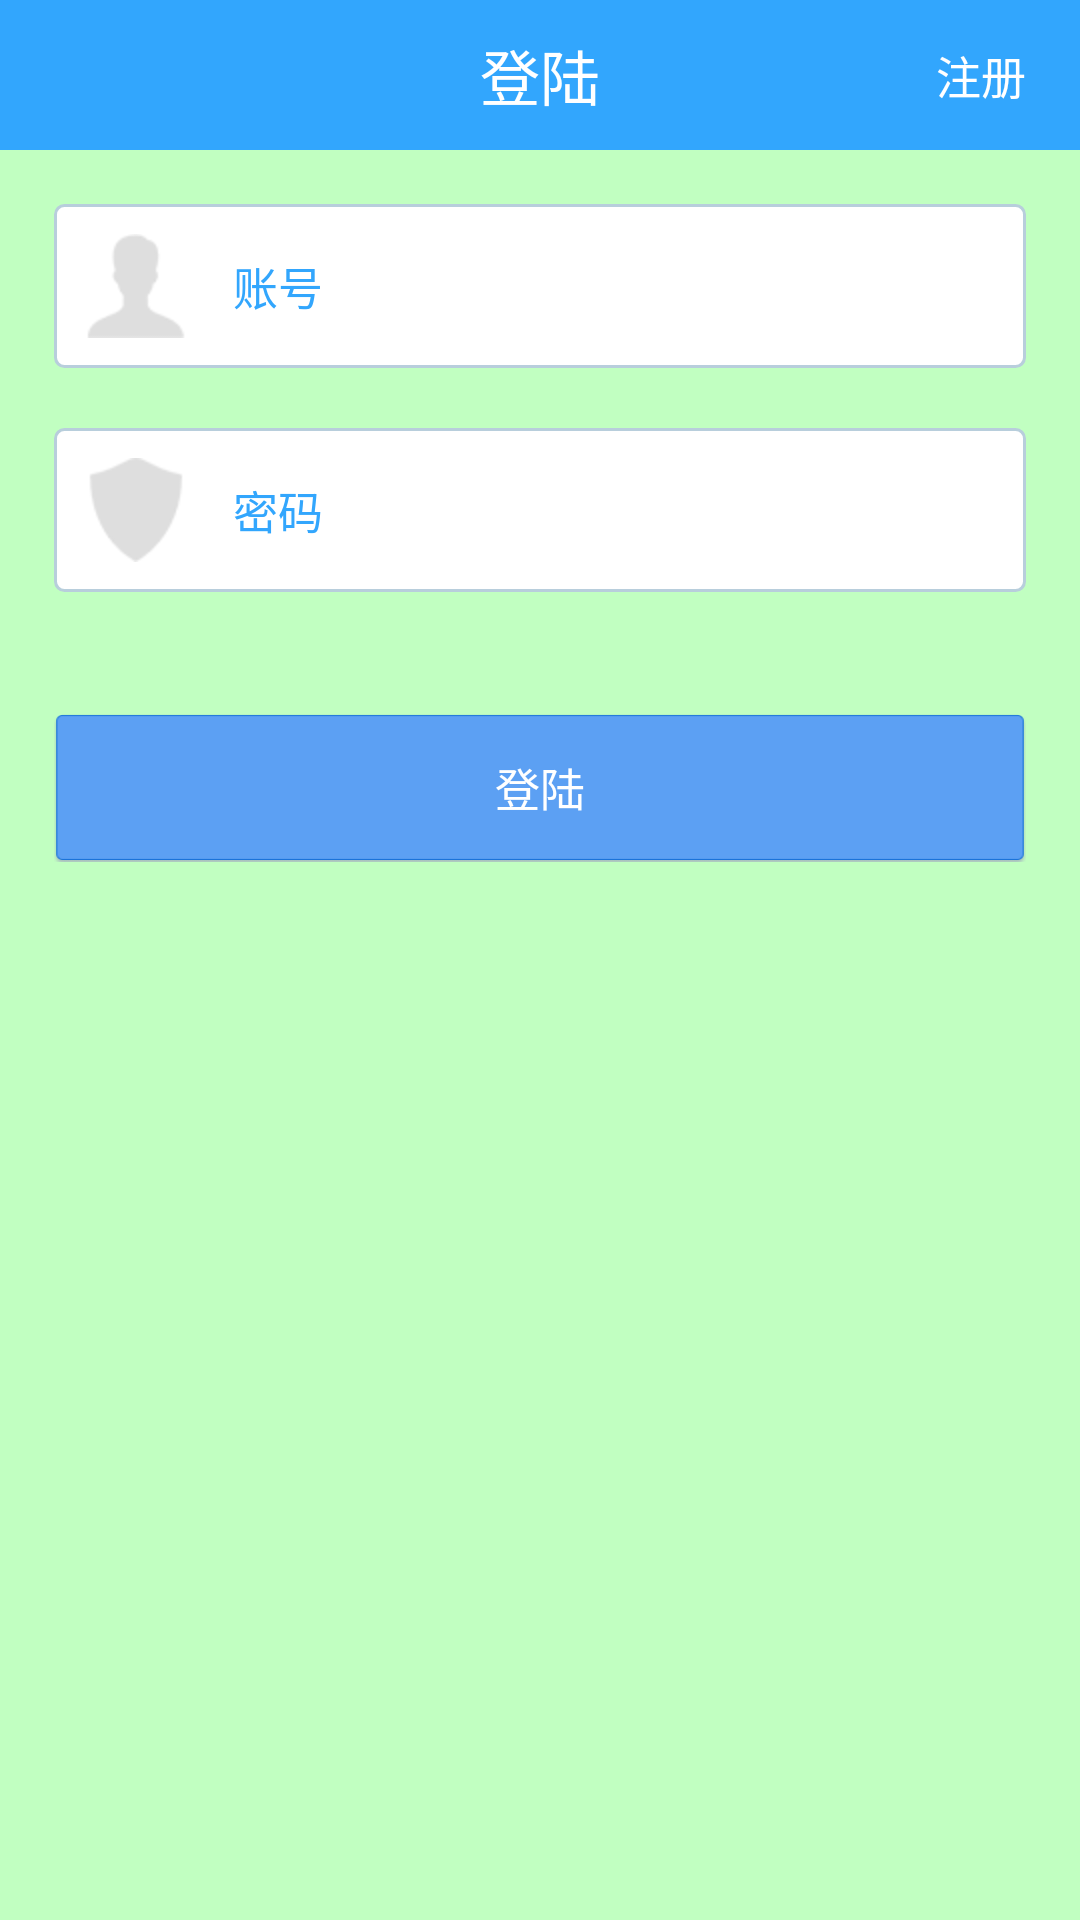

Reconstruct the res/layout file that produces this screen, plus the resources it refers to.
<!-- AndroidManifest.xml: activity theme android:Theme.Light.NoTitleBar -->
<!-- res/layout/activity_login.xml -->
<?xml version="1.0" encoding="utf-8"?>
<LinearLayout xmlns:android="http://schemas.android.com/apk/res/android"
    android:layout_width="match_parent"
    android:layout_height="match_parent"
    android:background="#C1FFC1"
    android:orientation="vertical" >

    <RelativeLayout
        android:layout_width="match_parent"
        android:layout_height="50dp"
        android:background="@color/theme_blue" >

        <ImageButton
            android:id="@+id/imgbtn_back_login"
            android:layout_width="wrap_content"
            android:layout_height="wrap_content"
            android:layout_centerVertical="true"
            android:background="@null"
            android:src="@drawable/imgbtn_back_login" />

        <TextView
            android:layout_width="wrap_content"
            android:layout_height="wrap_content"
            android:layout_centerInParent="true"
            android:text="登陆"
            android:textColor="@color/white"
            android:textSize="20sp" />

        <Button
            android:id="@+id/btn_to_register"
            android:layout_width="wrap_content"
            android:layout_height="wrap_content"
            android:layout_alignParentRight="true"
            android:layout_centerVertical="true"
            android:layout_marginRight="18dp"
            android:background="@drawable/btn_to_regist_selector"
            android:text="注册"
            android:textColor="@color/white"
            android:textSize="15dp" />
    </RelativeLayout>

    <LinearLayout
        android:layout_width="match_parent"
        android:layout_height="match_parent"
        android:layout_marginLeft="18dp"
        android:layout_marginRight="18dp"
        android:layout_marginTop="18dp"
        android:orientation="vertical" >

        <LinearLayout
            android:layout_width="match_parent"
            android:layout_height="wrap_content"
            android:layout_gravity="center_horizontal"
            android:background="@drawable/bg_edittext_shape_normal"
            android:orientation="horizontal"
            android:padding="10dp" >

            <ImageView
                android:layout_width="wrap_content"
                android:layout_height="wrap_content"
                android:layout_gravity="center_vertical"
                android:src="@drawable/icon_login_name" />

            <EditText
                android:id="@+id/et_name"
                android:layout_width="0dp"
                android:layout_height="wrap_content"
                android:layout_gravity="center_vertical"
                android:layout_marginLeft="15dp"
                android:layout_weight="1"
                android:background="@color/transparent"
                android:hint="账号"
                android:singleLine="true"
                android:textColorHint="@color/theme_blue"
                android:textSize="15sp" />
        </LinearLayout>

        <LinearLayout
            android:layout_width="match_parent"
            android:layout_height="wrap_content"
            android:layout_gravity="center_horizontal"
            android:layout_marginTop="20dp"
            android:background="@drawable/bg_edittext_shape_normal"
            android:orientation="horizontal"
            android:padding="10dp" >

            <ImageView
                android:layout_width="wrap_content"
                android:layout_height="wrap_content"
                android:layout_gravity="center_vertical"
                android:src="@drawable/icon_login_pass" />

            <EditText
                android:id="@+id/et_pass"
                android:layout_width="0dp"
                android:layout_height="wrap_content"
                android:layout_gravity="center_vertical"
                android:layout_marginLeft="15dp"
                android:layout_weight="1"
                android:background="@color/transparent"
                android:hint="密码"
                android:inputType="textPassword"
                android:singleLine="true"
                android:textColorHint="@color/theme_blue"
                android:textSize="15sp" />
        </LinearLayout>

        <Button
            android:id="@+id/btn_login"
            android:layout_width="match_parent"
            android:layout_height="50dp"
            android:layout_marginTop="40dp"
            android:background="@drawable/btn_login_selector"
            android:onClick="login"
            android:text="登陆"
            android:textColor="@color/white"
            android:textSize="15sp" />
    </LinearLayout>

</LinearLayout>
<!-- resources referenced by this layout -->
<resources>
  <color name="theme_blue">#32a6fd</color>
  <color name="transparent">#00000000</color>
  <color name="white">#FFFFFF</color>
  <!-- drawable bg_edittext_shape_normal (drawable) -->
  <?xml version="1.0" encoding="utf-8"?>
  <shape xmlns:android="http://schemas.android.com/apk/res/android" >
  
      <solid android:color="@color/white" />
  
      <corners
          android:bottomLeftRadius="3dp"
          android:bottomRightRadius="3dp"
          android:topLeftRadius="3dp"
          android:topRightRadius="3dp" />
      <stroke
          android:width="1dp"
          android:color="@color/edittext_stroke_normal" />
  
  </shape>
  <!-- drawable btn_login_selector (drawable) -->
  <?xml version="1.0" encoding="utf-8"?>
  <selector xmlns:android="http://schemas.android.com/apk/res/android" >
      <item android:drawable="@drawable/btn_logins" android:state_pressed="true"/>
      <item android:drawable="@drawable/btn_logins" android:state_focused="true"/>
      <item android:drawable="@drawable/btn_logins" android:state_selected="true"/>
      <item android:drawable="@drawable/btn_login"/>
  
  </selector>
  <!-- drawable btn_to_regist_selector (drawable) -->
  <?xml version="1.0" encoding="utf-8"?>
  <selector xmlns:android="http://schemas.android.com/apk/res/android" >
      <item android:state_pressed="true" android:drawable="@color/blue_selecter"></item>
  	<item android:drawable="@color/theme_blue"></item>
  </selector>
  <!-- drawable icon_login_name: png bitmap (drawable-hdpi, 20255 bytes) -->
  <!-- drawable icon_login_pass: png bitmap (drawable-hdpi, 20026 bytes) -->
  <!-- drawable imgbtn_back_login (drawable) -->
  <?xml version="1.0" encoding="utf-8"?>
  <selector xmlns:android="http://schemas.android.com/apk/res/android" >
      <item android:state_pressed="true" android:drawable="@drawable/imgbtn_back_login_pressed"></item>
      <item android:drawable="@drawable/imgbtn_back_login_normal"></item>
  
  </selector>
  <color name="edittext_stroke_normal">#B8CEDC</color>
  <!-- drawable btn_logins: png bitmap (drawable-hdpi, 25201 bytes) -->
  <!-- drawable btn_login: png bitmap (drawable-hdpi, 26963 bytes) -->
  <color name="blue_selecter">#1c79e9</color>
</resources>
